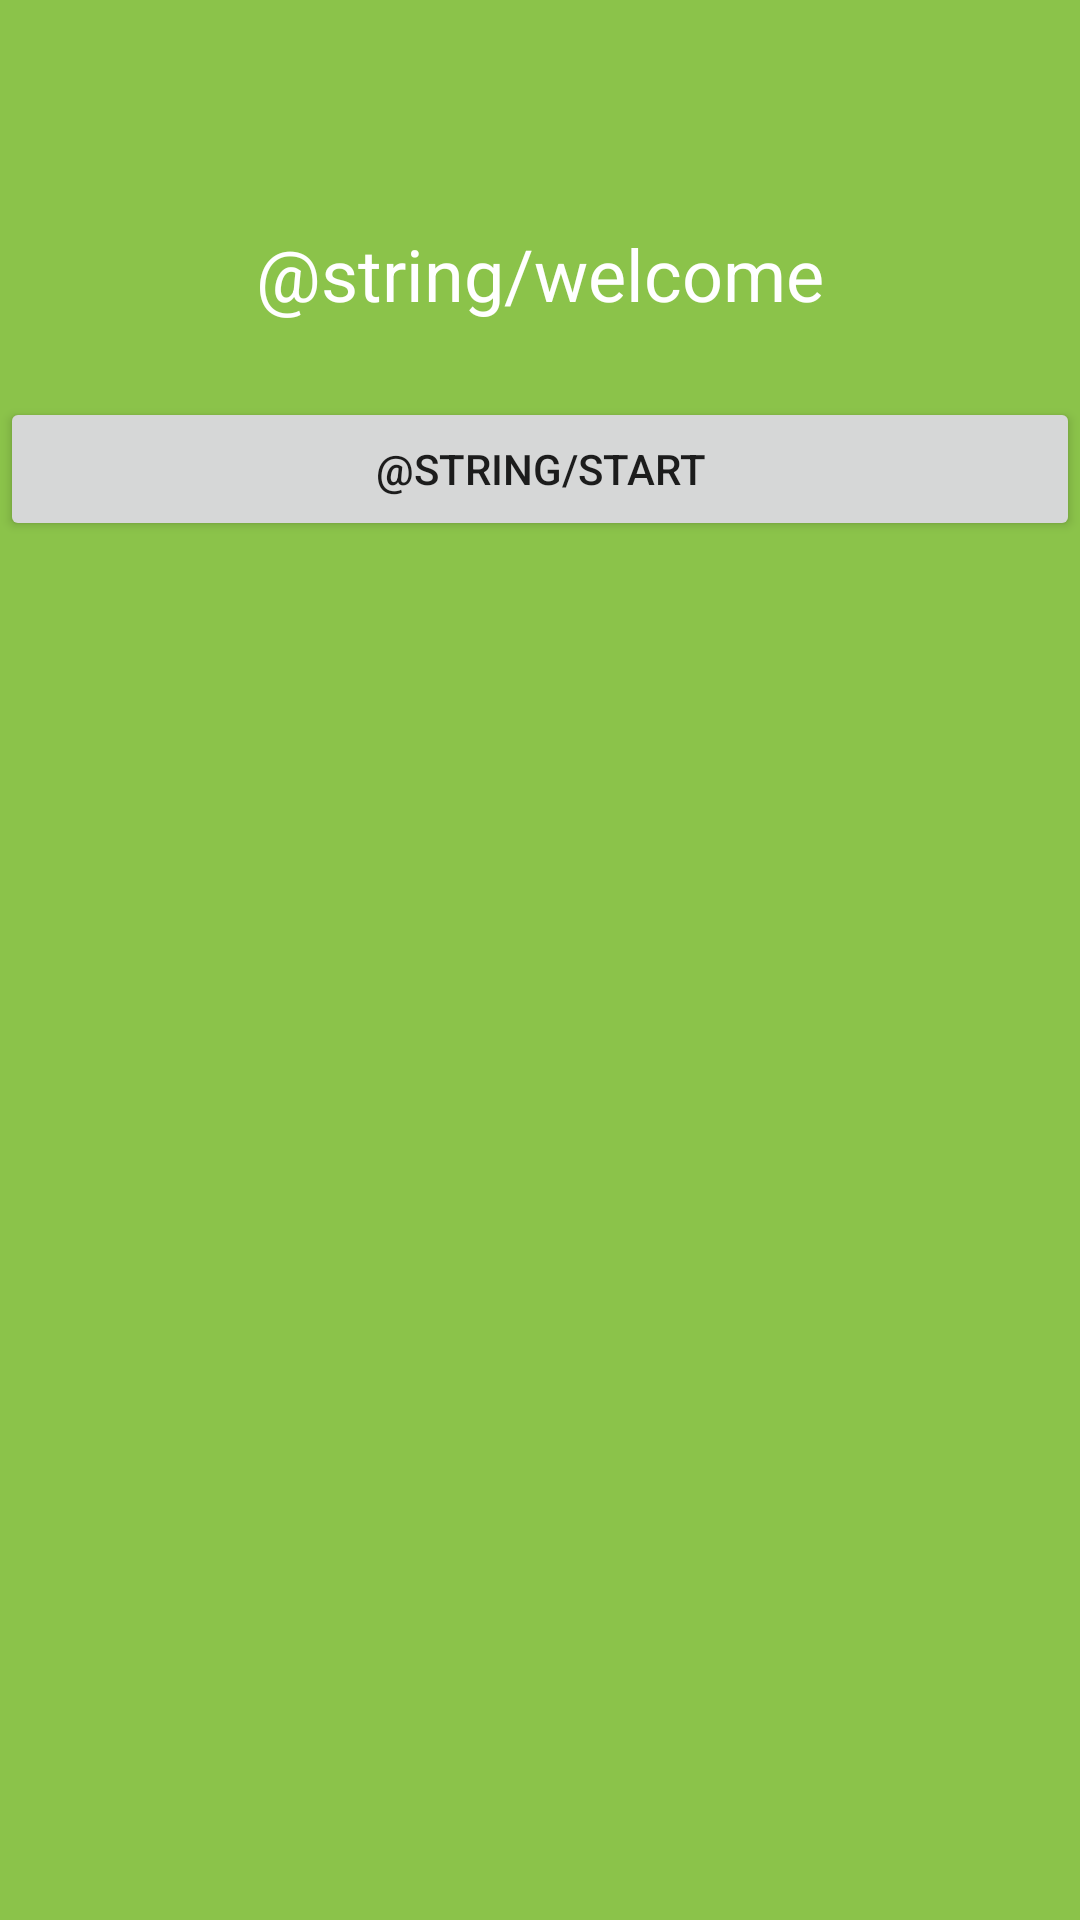

Android layout source for this screen:
<!-- AndroidManifest.xml: application theme Theme.Team12HW1 -->
<!-- res/layout/activity_main.xml -->
<?xml version="1.0" encoding="utf-8"?>
<FrameLayout xmlns:android="http://schemas.android.com/apk/res/android"
    xmlns:app="http://schemas.android.com/apk/res-auto"
    xmlns:tools="http://schemas.android.com/tools"
    android:layout_width="match_parent"
    android:layout_height="match_parent"
    tools:context=".MainActivity">

    <androidx.recyclerview.widget.RecyclerView
        android:id="@+id/recycler_view"
        android:layout_width="match_parent"
        android:layout_height="match_parent"
        android:background="#8FCF9A"
        android:scrollbars="vertical"
        app:layoutManager="LinearLayoutManager" />

    <LinearLayout
        android:id="@+id/welcome_mod"
        android:layout_width="match_parent"
        android:layout_height="match_parent"
        android:background="#8BC34A"
        android:orientation="vertical"
        app:layout_constraintBottom_toBottomOf="parent"
        app:layout_constraintEnd_toEndOf="parent"
        app:layout_constraintHorizontal_bias="0.0"
        app:layout_constraintStart_toStartOf="parent"
        app:layout_constraintTop_toTopOf="parent"
        app:layout_constraintVertical_bias="0.498">

        <TextView
            android:id="@+id/textView"
            android:layout_width="match_parent"
            android:layout_height="wrap_content"
            android:text="@string/welcome"
            android:textAlignment="center"
            android:textColor="#FFFFFF"
            android:textSize="24sp"
            android:translationY="75dp" />

        <Button
            android:id="@+id/button"
            android:layout_width="match_parent"
            android:layout_height="wrap_content"
            android:onClick="start"
            android:text="@string/start"
            android:translationY="100dp" />

    </LinearLayout>


</FrameLayout>
<!-- resources referenced by this layout -->
<resources>
  <style name="Theme.Team12HW1" parent="Theme.MaterialComponents.DayNight.DarkActionBar">
          
          <item name="colorPrimary">#749557</item>
          <item name="colorPrimaryVariant">#5B7A59</item>
          <item name="colorOnPrimary">@color/white</item>
          
          <item name="colorSecondary">@color/teal_200</item>
          <item name="colorSecondaryVariant">@color/teal_700</item>
          <item name="colorOnSecondary">@color/black</item>
          
          <item name="android:statusBarColor" tools:targetApi="l">?attr/colorPrimaryVariant</item>
          
      </style>
  <color name="white">#FFFFFFFF</color>
  <color name="teal_200">#FF03DAC5</color>
  <color name="teal_700">#FF018786</color>
  <color name="black">#FF000000</color>
</resources>
